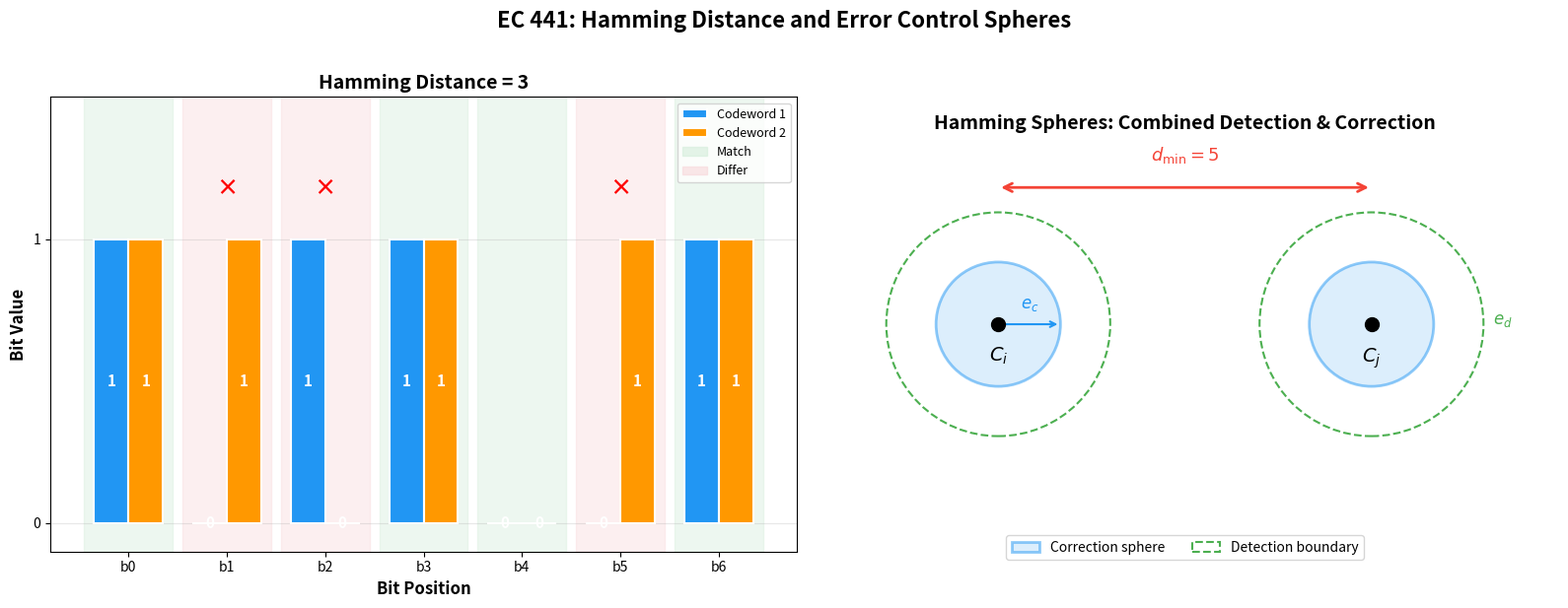

Write the Python code that produced this figure.
"""
Hamming Distance and Sphere Visualization for EC 441 Lecture 05.

Generates two subplots:
1. Visual comparison of two codewords showing matching/differing bits
2. Hamming sphere diagram around codewords illustrating d_min concepts

Usage:
    python plot_hamming_distance.py
"""

import numpy as np
import matplotlib.pyplot as plt
import matplotlib.patches as mpatches
from matplotlib.patches import Circle, FancyArrowPatch


def plot_codeword_comparison(ax):
    """Subplot 1: Visual comparison of two codewords showing matching/differing bits."""
    codeword1 = [1, 0, 1, 1, 0, 0, 1]
    codeword2 = [1, 1, 0, 1, 0, 1, 1]

    n = len(codeword1)
    hamming_dist = sum(a != b for a, b in zip(codeword1, codeword2))

    bar_width = 0.35
    x = np.arange(n)

    for i in range(n):
        match = codeword1[i] == codeword2[i]
        bg_color = '#d4edda' if match else '#f8d7da'
        ax.axvspan(i - 0.45, i + 0.45, alpha=0.4, color=bg_color, zorder=0)

    bars1 = ax.bar(x - bar_width / 2, codeword1, bar_width,
                   label='Codeword 1', color='#2196F3', edgecolor='white', linewidth=1.5, zorder=2)
    bars2 = ax.bar(x + bar_width / 2, codeword2, bar_width,
                   label='Codeword 2', color='#FF9800', edgecolor='white', linewidth=1.5, zorder=2)

    for i in range(n):
        if codeword1[i] != codeword2[i]:
            ax.text(i, 1.18, '×', ha='center', va='center',
                    fontsize=16, fontweight='bold', color='red')

    for bar_group in [bars1, bars2]:
        for bar in bar_group:
            height = bar.get_height()
            ax.text(bar.get_x() + bar.get_width() / 2., height / 2,
                    f'{int(height)}', ha='center', va='center',
                    fontsize=11, fontweight='bold', color='white')

    ax.set_xlabel('Bit Position', fontsize=12, fontweight='bold')
    ax.set_ylabel('Bit Value', fontsize=12, fontweight='bold')
    ax.set_title(f'Hamming Distance = {hamming_dist}', fontsize=14, fontweight='bold')
    ax.set_xticks(x)
    ax.set_xticklabels([f'b{i}' for i in range(n)])
    ax.set_ylim(-0.1, 1.5)
    ax.set_yticks([0, 1])
    ax.legend(loc='upper right', fontsize=10)
    ax.grid(axis='y', alpha=0.3)

    match_patch = mpatches.Patch(color='#d4edda', alpha=0.6, label='Match')
    diff_patch = mpatches.Patch(color='#f8d7da', alpha=0.6, label='Differ')
    ax.legend(handles=[bars1, bars2, match_patch, diff_patch],
              labels=['Codeword 1', 'Codeword 2', 'Match', 'Differ'],
              loc='upper right', fontsize=9)


def plot_hamming_spheres(ax):
    """Subplot 2: Hamming sphere diagram illustrating d_min, e_c, and e_d."""
    ax.set_xlim(-1, 11)
    ax.set_ylim(-2.5, 3.5)
    ax.set_aspect('equal')

    c1_x, c1_y = 2.0, 0.5
    c2_x, c2_y = 8.0, 0.5
    d_min = 5

    # Draw detection-only spheres (larger, dashed)
    ed_radius = 1.8
    circle_ed1 = Circle((c1_x, c1_y), ed_radius, fill=False,
                         linestyle='--', linewidth=1.5, edgecolor='#4CAF50', zorder=2)
    circle_ed2 = Circle((c2_x, c2_y), ed_radius, fill=False,
                         linestyle='--', linewidth=1.5, edgecolor='#4CAF50', zorder=2)
    ax.add_patch(circle_ed1)
    ax.add_patch(circle_ed2)

    # Draw correction spheres (smaller, solid, filled)
    ec_radius = 1.0
    circle_ec1 = Circle((c1_x, c1_y), ec_radius, fill=True,
                         facecolor='#BBDEFB', edgecolor='#2196F3',
                         linewidth=2, alpha=0.5, zorder=3)
    circle_ec2 = Circle((c2_x, c2_y), ec_radius, fill=True,
                         facecolor='#BBDEFB', edgecolor='#2196F3',
                         linewidth=2, alpha=0.5, zorder=3)
    ax.add_patch(circle_ec1)
    ax.add_patch(circle_ec2)

    # Draw codeword points
    ax.plot(c1_x, c1_y, 'ko', markersize=10, zorder=5)
    ax.plot(c2_x, c2_y, 'ko', markersize=10, zorder=5)
    ax.text(c1_x, c1_y - 0.35, '$C_i$', ha='center', va='top',
            fontsize=14, fontweight='bold')
    ax.text(c2_x, c2_y - 0.35, '$C_j$', ha='center', va='top',
            fontsize=14, fontweight='bold')

    # d_min arrow
    arrow = FancyArrowPatch((c1_x, c1_y + 2.2), (c2_x, c2_y + 2.2),
                            arrowstyle='<->', mutation_scale=15,
                            linewidth=2, color='#F44336', zorder=4)
    ax.add_patch(arrow)
    ax.text((c1_x + c2_x) / 2, c1_y + 2.55,
            f'$d_{{\\min}} = {d_min}$', ha='center', va='bottom',
            fontsize=13, fontweight='bold', color='#F44336')

    # e_c label
    ax.annotate('', xy=(c1_x + ec_radius, c1_y), xytext=(c1_x, c1_y),
                arrowprops=dict(arrowstyle='->', color='#2196F3', lw=1.5))
    ax.text(c1_x + ec_radius / 2, c1_y + 0.25, '$e_c$',
            ha='center', fontsize=12, color='#2196F3', fontweight='bold')

    # Detection region label
    ax.text(c2_x + ed_radius + 0.15, c2_y, '$e_d$',
            ha='left', fontsize=12, color='#4CAF50', fontweight='bold')

    # Legend
    correction_patch = mpatches.Patch(facecolor='#BBDEFB', edgecolor='#2196F3',
                                       linewidth=2, alpha=0.5, label='Correction sphere')
    detection_circle = mpatches.Patch(facecolor='none', edgecolor='#4CAF50',
                                       linewidth=1.5, linestyle='--', label='Detection boundary')
    ax.legend(handles=[correction_patch, detection_circle],
              loc='lower center', fontsize=10, ncol=2,
              bbox_to_anchor=(0.5, -0.15))

    ax.set_title('Hamming Spheres: Combined Detection & Correction',
                 fontsize=14, fontweight='bold')
    ax.axis('off')


def main():
    fig, (ax1, ax2) = plt.subplots(1, 2, figsize=(16, 6))

    plot_codeword_comparison(ax1)
    plot_hamming_spheres(ax2)

    fig.suptitle('EC 441: Hamming Distance and Error Control Spheres',
                 fontsize=16, fontweight='bold', y=1.02)
    plt.tight_layout()
    plt.savefig('hamming_distance.png', dpi=300, bbox_inches='tight',
                facecolor='white', edgecolor='none')
    plt.close()
    print("Saved: hamming_distance.png")


if __name__ == '__main__':
    main()
